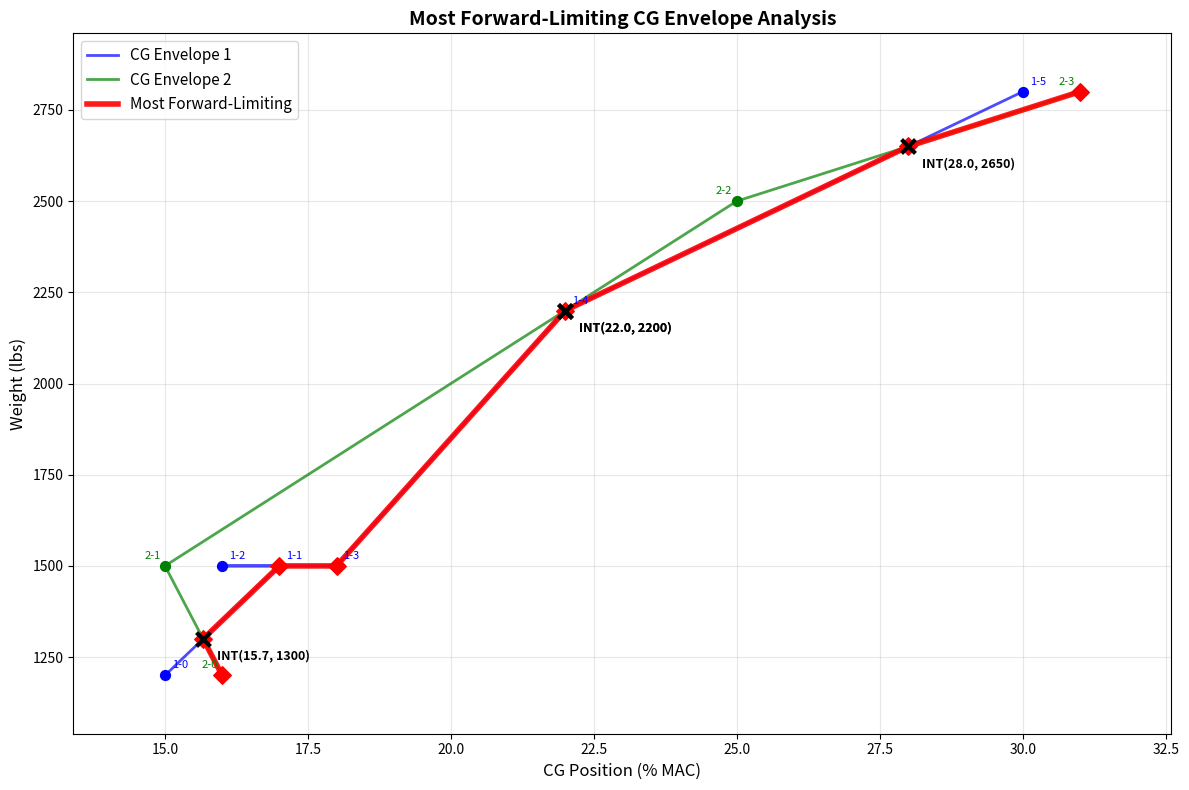
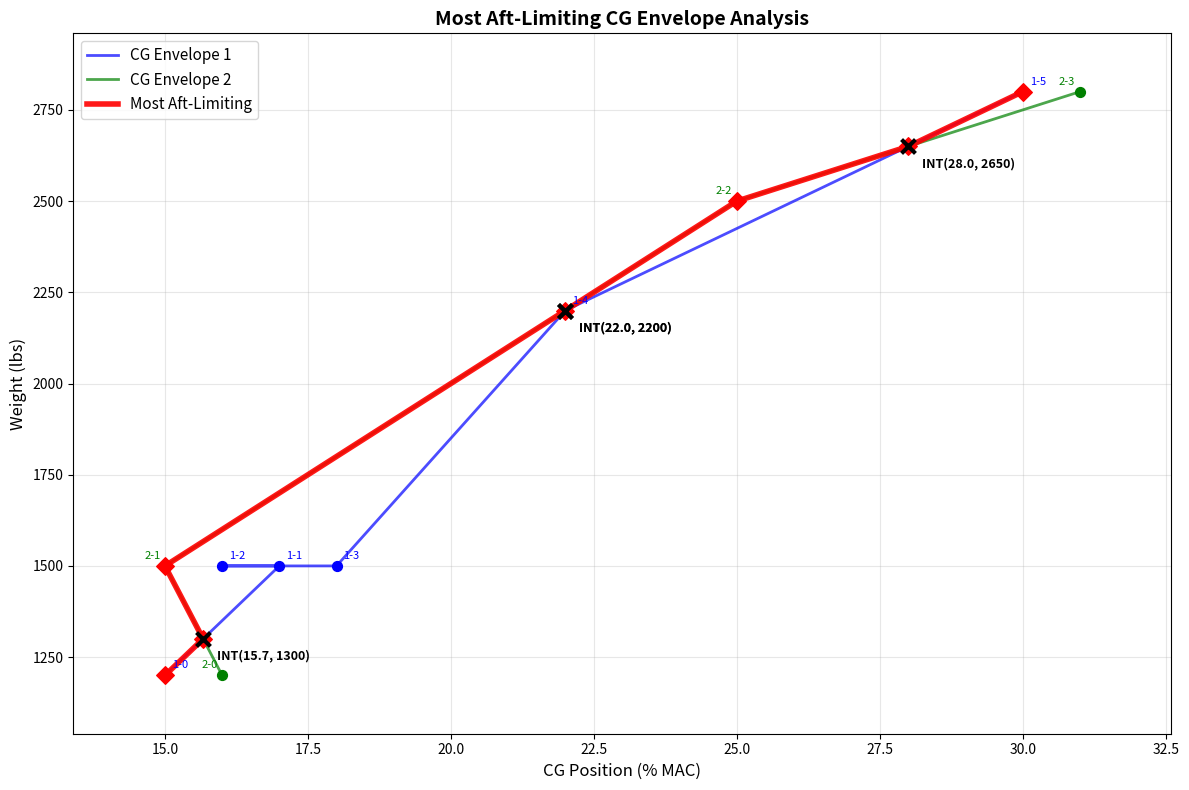

Generate these figures, in order, with matplotlib:
import matplotlib.pyplot as plt
from typing import List, Optional, Tuple


class CGPoint:
    """
    Represents a Center of Gravity point with MAC position and weight.
    
    In aircraft weight and balance analysis, the CG envelope defines the allowable
    center of gravity positions (as % MAC - Mean Aerodynamic Chord) for different weights.
    """
    def __init__(self, mac: float, weight: float):
        self.mac = mac        # CG position as percentage of Mean Aerodynamic Chord
        self.weight = weight  # Aircraft weight in pounds
    
    def __repr__(self):
        return f"CGPoint(mac={self.mac:.2f}, weight={self.weight:.0f})"
    
    def __eq__(self, other):
        if not isinstance(other, CGPoint):
            return False
        return self.mac == other.mac and self.weight == other.weight


def segment_intersection(p1: CGPoint, p2: CGPoint, q1: CGPoint, q2: CGPoint) -> Optional[CGPoint]:
    """
    Find intersection point between two line segments if it exists.
    
    This uses determinant-based line intersection to find where two CG envelope
    segments cross. Critical for determining where to switch between envelopes.
    
    Args:
        p1, p2: Endpoints of first line segment
        q1, q2: Endpoints of second line segment
    
    Returns:
        CGPoint at intersection, or None if segments don't intersect
    """
    def det(a, b):
        """Calculate 2D determinant"""
        return a[0] * b[1] - a[1] * b[0]

    # Calculate direction vectors
    xdiff = (p1.mac - p2.mac, q1.mac - q2.mac)
    ydiff = (p1.weight - p2.weight, q1.weight - q2.weight)

    # Check if lines are parallel
    div = det(xdiff, ydiff)
    if div == 0:
        return None  # Lines are parallel or coincident

    # Calculate intersection point using determinant method
    d = (det((p1.mac, p1.weight), (p2.mac, p2.weight)),
         det((q1.mac, q1.weight), (q2.mac, q2.weight)))
    x = det(d, xdiff) / div
    y = det(d, ydiff) / div

    # Verify intersection point lies within both line segments
    # (not just on the extended lines)
    if (min(p1.mac, p2.mac) <= x <= max(p1.mac, p2.mac) and
        min(p1.weight, p2.weight) <= y <= max(p1.weight, p2.weight) and
        min(q1.mac, q2.mac) <= x <= max(q1.mac, q2.mac) and
        min(q1.weight, q2.weight) <= y <= max(q1.weight, q2.weight)):
        return CGPoint(x, y)
    return None


def find_all_intersections(env1: List[CGPoint], env2: List[CGPoint]) -> List[Tuple[CGPoint, int, int]]:
    """
    Find all intersection points between two CG envelopes.
    
    Intersections are critical points where the most limiting envelope may
    switch from one envelope to another.
    
    Args:
        env1, env2: Two CG envelopes as lists of CGPoints
    
    Returns:
        List of tuples: (intersection_point, env1_segment_index, env2_segment_index)
        Sorted by weight for processing from light to heavy
    """
    intersections = []
    
    # Check every segment of env1 against every segment of env2
    for i in range(len(env1) - 1):
        for j in range(len(env2) - 1):
            inter = segment_intersection(env1[i], env1[i + 1], env2[j], env2[j + 1])
            if inter:
                intersections.append((inter, i, j))
    
    # Sort by weight (process from light to heavy aircraft weights)
    intersections.sort(key=lambda x: x[0].weight)
    return intersections


def get_segment_direction_at_intersection(envelope: List[CGPoint], seg_idx: int, 
                                        intersection: CGPoint) -> Tuple[float, float]:
    """
    Determine the direction a CG envelope is heading after an intersection point.
    
    This is crucial for determining which envelope becomes more limiting after
    an intersection. We need to know how the MAC position changes as weight increases.
    
    Args:
        envelope: The CG envelope
        seg_idx: Index of the segment containing the intersection
        intersection: The intersection point
    
    Returns:
        Tuple of (mac_direction, weight_direction) - how MAC and weight change
    """
    if seg_idx >= len(envelope) - 1:
        return (0, 0)  # No segment after this point
    
    p1 = envelope[seg_idx]      # Start of current segment
    p2 = envelope[seg_idx + 1]  # End of current segment
    
    # Determine if intersection is at the end of current segment
    # If so, we need to look at the next segment's direction
    dist_to_p1 = abs(intersection.weight - p1.weight)
    dist_to_p2 = abs(intersection.weight - p2.weight)
    
    if dist_to_p2 == 0:  # Intersection is exactly at p2 (segment endpoint)
        # Look at the next segment's direction if it exists
        if seg_idx + 1 < len(envelope) - 1:
            next_p = envelope[seg_idx + 2]
            mac_dir = next_p.mac - p2.mac      # How MAC changes in next segment
            weight_dir = next_p.weight - p2.weight  # How weight changes
        else:
            # This is the last segment, use current segment direction
            mac_dir = p2.mac - p1.mac
            weight_dir = p2.weight - p1.weight
    else:
        # Intersection is along the current segment, use this segment's direction
        mac_dir = p2.mac - p1.mac
        weight_dir = p2.weight - p1.weight
    
    return (mac_dir, weight_dir)


def compare_envelopes_at_intersection(env1: List[CGPoint], env2: List[CGPoint], 
                                    intersection: CGPoint, seg1_idx: int, seg2_idx: int, 
                                    is_forward_limit: bool = True) -> int:
    """
    Determine which envelope is more limiting after an intersection point.
    
    This is the core logic for CG envelope analysis. At intersections, we must
    decide which envelope to follow based on which provides the more restrictive
    (limiting) CG constraint.
    
    For forward CG limits: Higher MAC values are MORE limiting (closer to forward limit)
    For aft CG limits: Lower MAC values are MORE limiting (closer to aft limit)
    
    Args:
        env1, env2: The two CG envelopes
        intersection: Point where envelopes cross
        seg1_idx, seg2_idx: Segment indices where intersection occurs
        is_forward_limit: True for forward CG analysis, False for aft CG analysis
    
    Returns:
        1 if env1 is more limiting after intersection, 2 if env2 is more limiting
    """
    # Get the directional trends of both envelopes after the intersection
    mac_dir1, weight_dir1 = get_segment_direction_at_intersection(env1, seg1_idx, intersection)
    mac_dir2, weight_dir2 = get_segment_direction_at_intersection(env2, seg2_idx, intersection)
    
    # Normal case: both envelopes continue to higher weights
    if weight_dir1 > 0 and weight_dir2 > 0:
        # Calculate slope (rate of MAC change per unit weight change)
        slope1 = mac_dir1 / weight_dir1 if weight_dir1 != 0 else 0
        slope2 = mac_dir2 / weight_dir2 if weight_dir2 != 0 else 0
        
        # Compare slopes based on limit type
        if is_forward_limit:
            # Forward limits: higher MAC = more limiting, so prefer higher slope
            # (envelope that moves MAC forward faster as weight increases)
            return 1 if slope1 > slope2 else 2
        else:
            # Aft limits: lower MAC = more limiting, so prefer lower slope
            # (envelope that moves MAC aft faster as weight increases)
            return 1 if slope1 < slope2 else 2
    
    # Handle edge cases where segments are horizontal or decreasing in weight
    elif weight_dir1 == 0 and weight_dir2 == 0:
        # Both envelopes are horizontal at this weight - compare MAC positions directly
        if is_forward_limit:
            return 1 if mac_dir1 > mac_dir2 else 2  # Higher MAC more limiting
        else:
            return 1 if mac_dir1 < mac_dir2 else 2  # Lower MAC more limiting
    elif weight_dir1 == 0:
        # env1 is horizontal, env2 is not - evaluate based on env2's trend
        if is_forward_limit:
            return 2 if weight_dir2 > 0 and mac_dir2 > 0 else 1
        else:
            return 2 if weight_dir2 > 0 and mac_dir2 < 0 else 1
    elif weight_dir2 == 0:
        # env2 is horizontal, env1 is not - evaluate based on env1's trend
        if is_forward_limit:
            return 1 if weight_dir1 > 0 and mac_dir1 > 0 else 2
        else:
            return 1 if weight_dir1 > 0 and mac_dir1 < 0 else 2
    else:
        # One envelope going forward, one backward in weight - prefer forward
        if weight_dir1 > 0 and weight_dir2 <= 0:
            return 1
        elif weight_dir2 > 0 and weight_dir1 <= 0:
            return 2
        else:
            # Both going same direction, compare slopes as in normal case
            slope1 = mac_dir1 / weight_dir1 if weight_dir1 != 0 else 0
            slope2 = mac_dir2 / weight_dir2 if weight_dir2 != 0 else 0
            if is_forward_limit:
                return 1 if slope1 > slope2 else 2
            else:
                return 1 if slope1 < slope2 else 2


def should_include_point(envelope: List[CGPoint], idx: int, is_forward_limit: bool = True) -> bool:
    """
    Determine if a point should be included in the limiting envelope analysis.
    
    This function filters out non-limiting intermediate points that create
    "backward" steps at the same weight, which don't contribute to the limiting envelope.
    
    For example, at weight 1500: points going 17→16→18 MAC, the 16 point should be
    excluded for forward limits since 16 < 17 is not more limiting (less forward).
    
    Args:
        envelope: The CG envelope being analyzed
        idx: Index of point to evaluate
        is_forward_limit: True for forward limits, False for aft limits
    
    Returns:
        True if point should be included in limiting analysis
    """
    # Always include first and last points (envelope boundaries)
    if idx == 0 or idx == len(envelope) - 1:
        return True
    
    current = envelope[idx]
    prev_point = envelope[idx - 1]
    next_point = envelope[idx + 1]
    
    # Check for points at same weight as both neighbors
    if (current.weight == prev_point.weight and 
        current.weight == next_point.weight):
        
        if is_forward_limit:
            # For forward limits: skip backward steps (less limiting)
            if current.mac < prev_point.mac and current.mac < next_point.mac:
                return False
            # Skip "notch" patterns like 17→16→18 (16 is not limiting)
            if prev_point.mac > current.mac < next_point.mac:
                return False
        else:
            # For aft limits: skip forward steps (less limiting)
            if current.mac > prev_point.mac and current.mac > next_point.mac:
                return False
            # Skip "notch" patterns like 16→17→15 (17 is not limiting for aft)
            if prev_point.mac < current.mac > next_point.mac:
                return False
    
    # Check points at same weight as previous point only
    elif current.weight == prev_point.weight:
        if is_forward_limit:
            # For forward limits: check if this point is backward (less limiting)
            if current.mac < prev_point.mac:
                # Look ahead to see if there's a more limiting point at same weight
                for j in range(idx + 1, len(envelope)):
                    if envelope[j].weight == current.weight:
                        if envelope[j].mac > current.mac:
                            return False  # Skip this less limiting point
                    else:
                        break  # Different weight, stop looking
        else:
            # For aft limits: check if this point is forward (less limiting)
            if current.mac > prev_point.mac:
                # Look ahead for more limiting point at same weight
                for j in range(idx + 1, len(envelope)):
                    if envelope[j].weight == current.weight:
                        if envelope[j].mac < current.mac:
                            return False  # Skip this less limiting point
                    else:
                        break
    
    return True


def clean_envelope_for_limiting(envelope: List[CGPoint], is_forward_limit: bool = True) -> List[CGPoint]:
    """
    Clean envelope by removing non-limiting intermediate points.
    
    This preprocessing step removes points that create "backward" movements
    in the limiting direction, which would never be part of the actual
    limiting envelope boundary.
    
    Args:
        envelope: Original CG envelope
        is_forward_limit: True for forward CG limits, False for aft limits
    
    Returns:
        Cleaned envelope with only potentially limiting points
    """
    if len(envelope) <= 2:
        return envelope[:]  # Can't clean very short envelopes
    
    cleaned = []
    
    # Filter points using limiting criteria
    for i in range(len(envelope)):
        if should_include_point(envelope, i, is_forward_limit):
            cleaned.append(envelope[i])
    
    return cleaned


def find_most_limiting_envelope(env1: List[CGPoint], env2: List[CGPoint], 
                               is_forward_limit: bool = True) -> List[CGPoint]:
    """
    Find the most limiting CG envelope by combining two envelopes optimally.
    
    This is the main algorithm that:
    1. Cleans both envelopes to remove non-limiting points
    2. Finds all intersection points where envelopes cross
    3. Determines which envelope to follow at each weight range
    4. Constructs the composite most-limiting envelope
    
    The algorithm processes from light to heavy weights, switching between
    envelopes at intersections when the other becomes more limiting.
    
    Args:
        env1, env2: The two CG envelopes to compare
        is_forward_limit: True for forward CG limits (higher MAC = more limiting)
                         False for aft CG limits (lower MAC = more limiting)
    
    Returns:
        List of CGPoints representing the most limiting envelope boundary
    """
    # Handle empty envelopes
    if not env1 or not env2:
        return env1 if env1 else env2
    
    # Step 1: Clean both envelopes to remove non-limiting intermediate points
    clean_env1 = clean_envelope_for_limiting(env1, is_forward_limit)
    clean_env2 = clean_envelope_for_limiting(env2, is_forward_limit)
    
    # Step 2: Find all intersection points between cleaned envelopes
    intersections = find_all_intersections(clean_env1, clean_env2)
    
    # Step 3: Create a master list of all significant points (envelope points + intersections)
    all_points = []
    
    # Add all points from envelope 1 with metadata
    for i, pt in enumerate(clean_env1):
        all_points.append((pt, pt.weight, 1, i, False, None))
    
    # Add all points from envelope 2 with metadata
    for i, pt in enumerate(clean_env2):
        all_points.append((pt, pt.weight, 2, i, False, None))
    
    # Add intersection points with segment information
    for inter, seg1_idx, seg2_idx in intersections:
        all_points.append((inter, inter.weight, 0, -1, True, (seg1_idx, seg2_idx)))
    
    # Step 4: Sort all points by weight (light to heavy processing order)
    all_points.sort(key=lambda x: x[1])
    
    # Step 5: Determine starting envelope (most limiting at minimum weight)
    min_weight = min(clean_env1[0].weight, clean_env2[0].weight)
    
    if clean_env1[0].weight == min_weight and clean_env2[0].weight == min_weight:
        # Both start at same weight - choose based on which is more limiting
        if is_forward_limit:
            # For forward limits, higher MAC is more limiting
            current_env_num = 1 if clean_env1[0].mac >= clean_env2[0].mac else 2
        else:
            # For aft limits, lower MAC is more limiting
            current_env_num = 1 if clean_env1[0].mac <= clean_env2[0].mac else 2
    elif clean_env1[0].weight == min_weight:
        current_env_num = 1  # Start with envelope 1
    else:
        current_env_num = 2  # Start with envelope 2
    
    # Step 6: Build the limiting envelope by processing points in weight order
    limiting_envelope = []
    current_weight = min_weight
    
    for point_info in all_points:
        pt, weight, env_num, pt_idx, is_intersection, inter_info = point_info
        
        # Skip points at weights we've already processed
        if weight < current_weight:
            continue
            
        # Skip points from non-current envelope unless it's an intersection
        if not is_intersection and env_num != current_env_num:
            continue
            
        if is_intersection:
            # At intersection: decide whether to switch envelopes
            seg1_idx, seg2_idx = inter_info
            
            # Analyze which envelope becomes more limiting after intersection
            more_limiting = compare_envelopes_at_intersection(
                clean_env1, clean_env2, pt, seg1_idx, seg2_idx, is_forward_limit)
            
            # Add intersection point (avoid duplicates)
            if not limiting_envelope or pt != limiting_envelope[-1]:
                limiting_envelope.append(pt)
                current_weight = weight
            
            # Switch to the more limiting envelope
            current_env_num = more_limiting
        else:
            # Regular envelope point from the current active envelope
            if env_num == current_env_num:
                # Add point if it's not a duplicate of the previous point
                if not limiting_envelope or pt != limiting_envelope[-1]:
                    limiting_envelope.append(pt)
                    current_weight = weight
    
    return limiting_envelope


def plot_cg_envelopes(env1: List[CGPoint], env2: List[CGPoint], limiting_env: List[CGPoint], 
                     is_forward_limit: bool = True):
    """
    Create a comprehensive plot showing both original envelopes and the limiting envelope.
    
    The plot visualizes:
    - Original CG envelopes with labeled points
    - Intersection points where envelopes cross
    - The computed most limiting envelope
    
    Args:
        env1, env2: Original CG envelopes
        limiting_env: Computed most limiting envelope
        is_forward_limit: True for forward limit analysis, False for aft
    
    Returns:
        matplotlib figure and axis objects
    """
    fig, ax = plt.subplots(figsize=(12, 8))

    # Plot Original Envelope 1
    mac1 = [pt.mac for pt in env1]
    wt1 = [pt.weight for pt in env1]
    ax.plot(mac1, wt1, 'b-', linewidth=2, label='CG Envelope 1', alpha=0.7)
    ax.scatter(mac1, wt1, color='blue', s=50, zorder=5)

    # Add point labels for envelope 1
    for i, pt in enumerate(env1):
        ax.annotate(f'1-{i}', (pt.mac, pt.weight), xytext=(5, 5), 
                   textcoords='offset points', fontsize=8, color='blue')

    # Plot Original Envelope 2
    mac2 = [pt.mac for pt in env2]
    wt2 = [pt.weight for pt in env2]
    ax.plot(mac2, wt2, 'g-', linewidth=2, label='CG Envelope 2', alpha=0.7)
    ax.scatter(mac2, wt2, color='green', s=50, zorder=5)

    # Add point labels for envelope 2
    for i, pt in enumerate(env2):
        ax.annotate(f'2-{i}', (pt.mac, pt.weight), xytext=(-15, 5), 
                   textcoords='offset points', fontsize=8, color='green')

    # Plot and label intersection points
    intersections = find_all_intersections(env1, env2)
    for inter, _, _ in intersections:
        ax.scatter(inter.mac, inter.weight, color='black', s=100, marker='x', linewidth=3, zorder=10)
        ax.annotate(f'INT({inter.mac:.1f}, {inter.weight:.0f})', 
                   (inter.mac, inter.weight),
                   xytext=(10, -15), textcoords='offset points',
                   fontsize=9, ha='left', color='black', weight='bold')

    # Plot the Most Limiting Envelope (main result)
    if limiting_env:
        mac_lim = [pt.mac for pt in limiting_env]
        wt_lim = [pt.weight for pt in limiting_env]
        limit_type = "Forward" if is_forward_limit else "Aft"
        ax.plot(mac_lim, wt_lim, 'r-', linewidth=4, label=f'Most {limit_type}-Limiting', alpha=0.9)
        ax.scatter(mac_lim, wt_lim, color='red', s=80, zorder=8, marker='D')

    # Format the plot
    ax.set_xlabel('CG Position (% MAC)', fontsize=12)
    ax.set_ylabel('Weight (lbs)', fontsize=12)
    limit_type = "Forward" if is_forward_limit else "Aft"
    ax.set_title(f'Most {limit_type}-Limiting CG Envelope Analysis', fontsize=14, fontweight='bold')
    ax.grid(True, alpha=0.3)
    ax.legend(fontsize=11)
    
    # Set appropriate axis limits with padding
    all_macs = mac1 + mac2 + ([pt.mac for pt in limiting_env] if limiting_env else [])
    all_weights = wt1 + wt2 + ([pt.weight for pt in limiting_env] if limiting_env else [])
    
    if all_macs and all_weights:
        mac_range = max(all_macs) - min(all_macs)
        weight_range = max(all_weights) - min(all_weights)
        
        ax.set_xlim(min(all_macs) - 0.1 * mac_range, max(all_macs) + 0.1 * mac_range)
        ax.set_ylim(min(all_weights) - 0.1 * weight_range, max(all_weights) + 0.1 * weight_range)

    plt.tight_layout()
    return fig, ax


# ============================================================================
# EXAMPLE USAGE AND DEMONSTRATION
# ============================================================================

# Define example CG envelopes for demonstration
# These represent typical aircraft CG envelopes with different loading configurations

env1 = [
    CGPoint(15, 1200),    # 1-0: Entry point at light weight
    CGPoint(17, 1500),    # 1-1: Forward movement to weight 1500
    CGPoint(16, 1500),    # 1-2: Backward step at same weight (will be filtered for FWD limits)
    CGPoint(18, 1500),    # 1-3: Forward again at same weight  
    CGPoint(22, 2200),    # 1-4: Continued forward trend
    CGPoint(30, 2800),    # 1-5: Maximum weight, maximum forward CG
]

env2 = [
    CGPoint(16, 1200),    # 2-0: Entry point (slightly more forward than env1)
    CGPoint(15, 1500),    # 2-1: Backward movement (less limiting for forward)
    CGPoint(25, 2500),    # 2-2: Sharp forward movement
    CGPoint(31, 2800),    # 2-3: Most forward at maximum weight
]

# Analyze for forward CG limits (higher MAC = more limiting)
print("="*60)
print("FORWARD CG LIMIT ANALYSIS")
print("="*60)

limiting_envelope = find_most_limiting_envelope(env1, env2, is_forward_limit=True)

# Display detailed results
print("Envelope 1 points:")
for i, pt in enumerate(env1):
    print(f"  1-{i}: {pt}")

print("\nEnvelope 2 points:")
for i, pt in enumerate(env2):
    print(f"  2-{i}: {pt}")

print("\nIntersection points:")
intersections = find_all_intersections(env1, env2)
for inter, i, j in intersections:
    print(f"  {inter} (between env1[{i}]-env1[{i+1}] and env2[{j}]-env2[{j+1}])")

print("\nMost Forward-Limiting Envelope:")
for i, pt in enumerate(limiting_envelope):
    print(f"  {i}: {pt}")

print("\nCleaned Envelope 1 (non-limiting points removed):")
clean_env1 = clean_envelope_for_limiting(env1, is_forward_limit=True)
for i, pt in enumerate(clean_env1):
    print(f"  {i}: {pt}")

# Create and display the plot
fig, ax = plot_cg_envelopes(env1, env2, limiting_envelope, is_forward_limit=True)
plt.show()

# Optional: Analyze for aft CG limits (uncomment to run)

print("\n" + "="*60)
print("AFT CG LIMIT ANALYSIS")
print("="*60)

aft_limiting_envelope = find_most_limiting_envelope(env1, env2, is_forward_limit=False)
print("\nMost Aft-Limiting Envelope:")
for i, pt in enumerate(aft_limiting_envelope):
    print(f"  {i}: {pt}")

fig2, ax2 = plot_cg_envelopes(env1, env2, aft_limiting_envelope, is_forward_limit=False)
plt.show()
